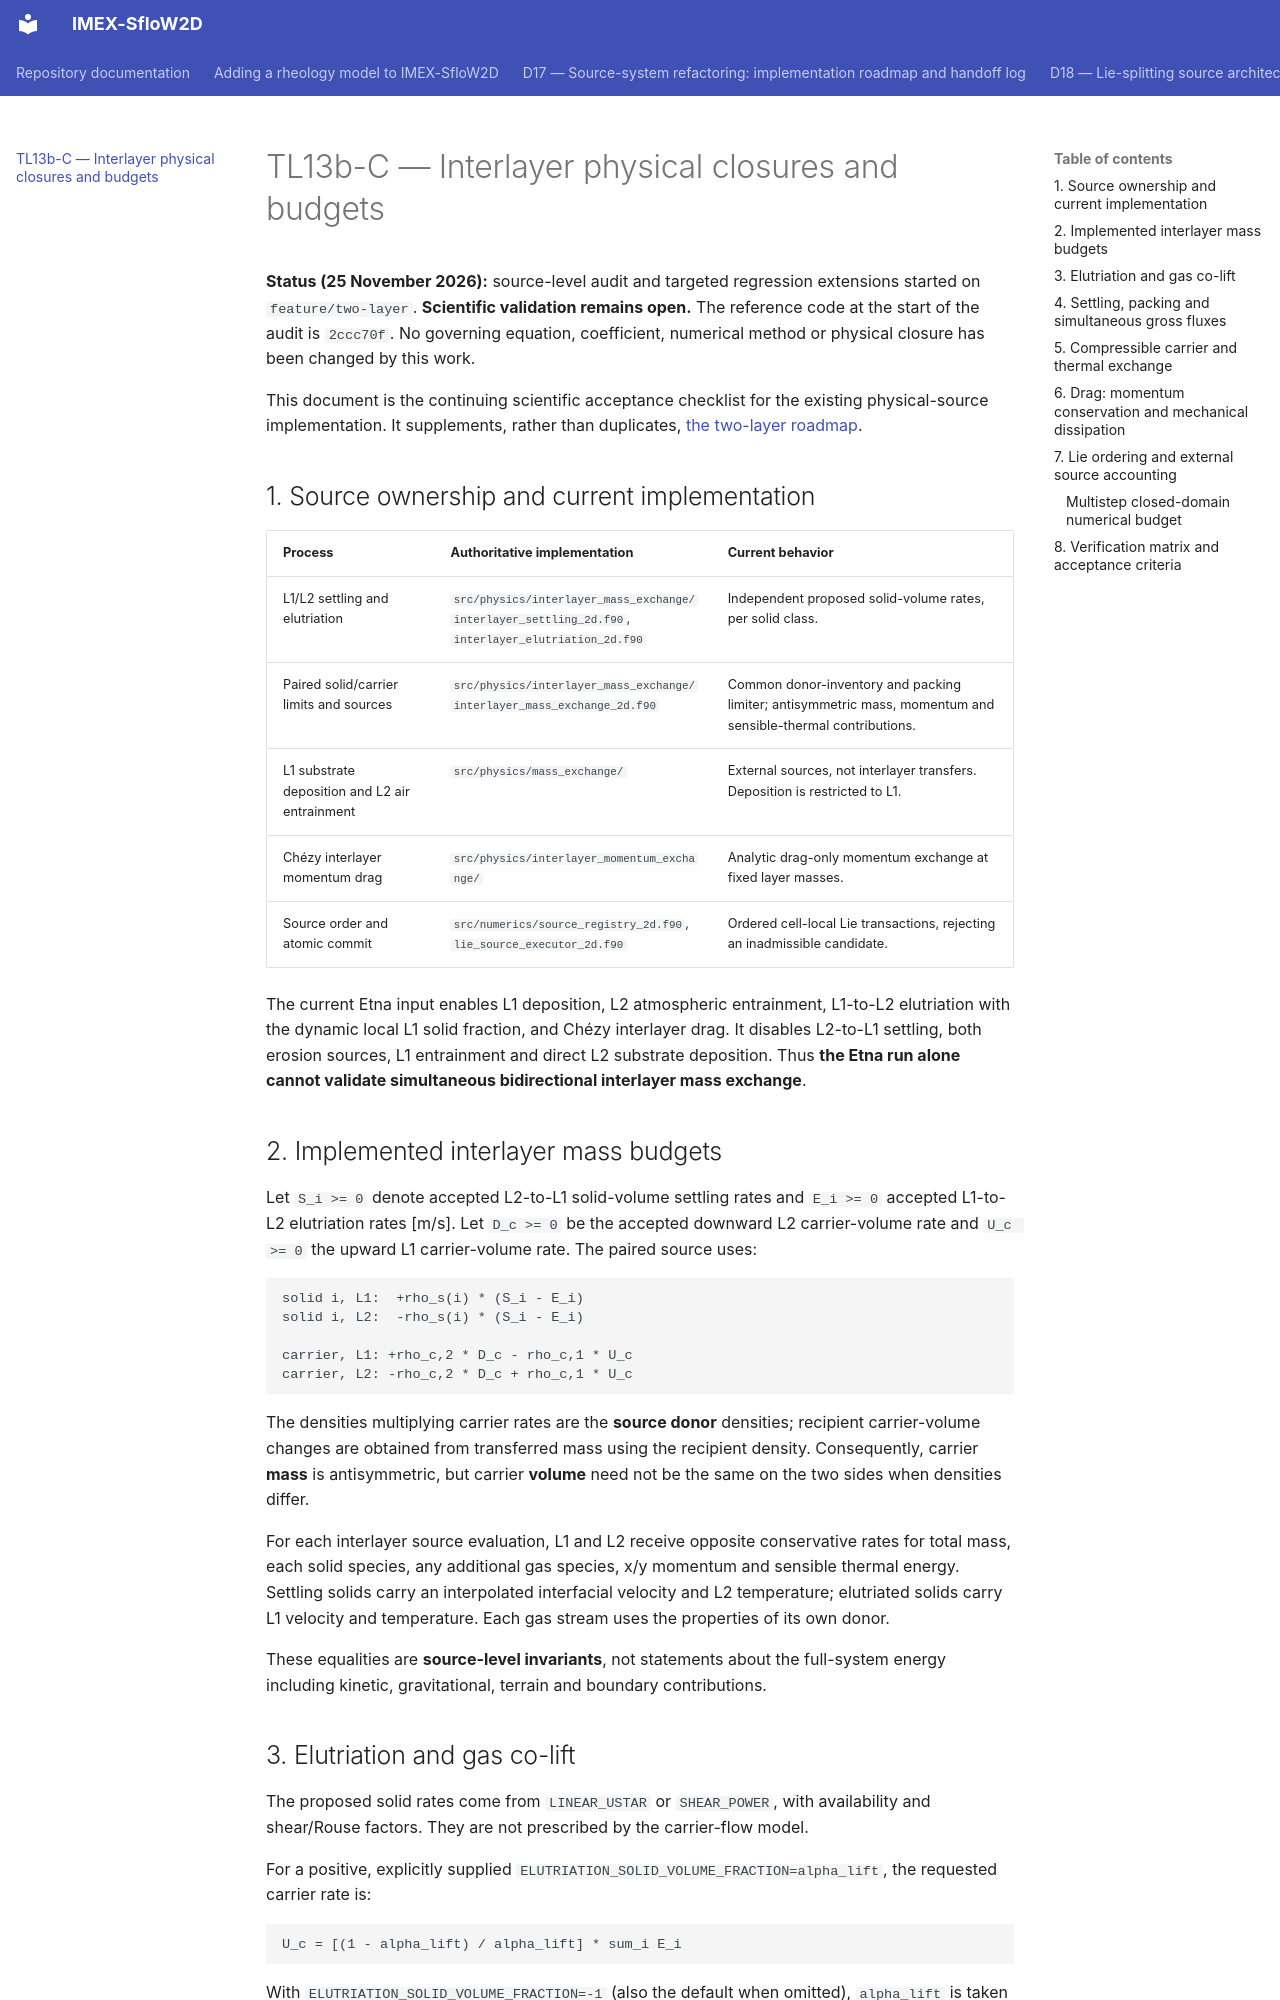

repository: demichie/IMEX_SfloW2D_dev · page: TL13B_C_PHYSICAL_CLOSURES/index.html · generator: mkdocs

# TL13b-C — Interlayer physical closures and budgets

**Status (25 November 2026):** source-level audit and targeted regression
extensions started on `feature/two-layer`. **Scientific validation remains
open.** The reference code at the start of the audit is `2ccc70f`.
No governing equation, coefficient, numerical method or physical closure
has been changed by this work.

This document is the continuing scientific acceptance checklist for the
existing physical-source implementation. It supplements, rather than
duplicates, [the two-layer roadmap](TWO_LAYER_ARCHITECTURE_AND_ROADMAP.md).

## 1. Source ownership and current implementation

| Process | Authoritative implementation | Current behavior |
| --- | --- | --- |
| L1/L2 settling and elutriation | `src/physics/interlayer_mass_exchange/interlayer_settling_2d.f90`, `interlayer_elutriation_2d.f90` | Independent proposed solid-volume rates, per solid class. |
| Paired solid/carrier limits and sources | `src/physics/interlayer_mass_exchange/interlayer_mass_exchange_2d.f90` | Common donor-inventory and packing limiter; antisymmetric mass, momentum and sensible-thermal contributions. |
| L1 substrate deposition and L2 air entrainment | `src/physics/mass_exchange/` | External sources, not interlayer transfers. Deposition is restricted to L1. |
| Chézy interlayer momentum drag | `src/physics/interlayer_momentum_exchange/` | Analytic drag-only momentum exchange at fixed layer masses. |
| Source order and atomic commit | `src/numerics/source_registry_2d.f90`, `lie_source_executor_2d.f90` | Ordered cell-local Lie transactions, rejecting an inadmissible candidate. |

The current Etna input enables L1 deposition, L2 atmospheric entrainment,
L1-to-L2 elutriation with the dynamic local L1 solid fraction, and Chézy
interlayer drag. It disables L2-to-L1 settling, both erosion sources,
L1 entrainment and direct L2 substrate deposition. Thus **the Etna run alone
cannot validate simultaneous bidirectional interlayer mass exchange**.

## 2. Implemented interlayer mass budgets

Let `S_i >= 0` denote accepted L2-to-L1 solid-volume settling rates and
`E_i >= 0` accepted L1-to-L2 elutriation rates [m/s]. Let `D_c >= 0`
be the accepted downward L2 carrier-volume rate and `U_c >= 0` the
upward L1 carrier-volume rate. The paired source uses:

```text
solid i, L1:  +rho_s(i) * (S_i - E_i)
solid i, L2:  -rho_s(i) * (S_i - E_i)

carrier, L1: +rho_c,2 * D_c - rho_c,1 * U_c
carrier, L2: -rho_c,2 * D_c + rho_c,1 * U_c
```

The densities multiplying carrier rates are the **source donor**
densities; recipient carrier-volume changes are obtained from transferred
mass using the recipient density. Consequently, carrier **mass** is
antisymmetric, but carrier **volume** need not be the same on the two
sides when densities differ.

For each interlayer source evaluation, L1 and L2 receive opposite
conservative rates for total mass, each solid species, any additional
gas species, x/y momentum and sensible thermal energy. Settling solids
carry an interpolated interfacial velocity and L2 temperature;
elutriated solids carry L1 velocity and temperature. Each gas stream
uses the properties of its own donor.

These equalities are **source-level invariants**, not statements about
the full-system energy including kinetic, gravitational, terrain and
boundary contributions.

## 3. Elutriation and gas co-lift

The proposed solid rates come from `LINEAR_USTAR` or `SHEAR_POWER`,
with availability and shear/Rouse factors. They are not prescribed by
the carrier-flow model.

For a positive, explicitly supplied
`ELUTRIATION_SOLID_VOLUME_FRACTION=alpha_lift`, the requested
carrier rate is:

```text
U_c = [(1 - alpha_lift) / alpha_lift] * sum_i E_i
```

With `ELUTRIATION_SOLID_VOLUME_FRACTION=-1` (also the default when
omitted), `alpha_lift` is taken from the **current L1 donor inventory**:

```text
alpha_lift = sum_i V_s,i,1 / (sum_i V_s,i,1 + V_c,1)
```

This is the **mean L1 mixture** assumption; it is not evidence that the
actual interfacial entrained parcel has that composition. The prescribed
alternative remains available. `LIMIT_SOLIDS` preserves the target
solid/carrier ratio by restricting the solid flux when necessary;
`ALLOW_CONCENTRATED` permits less co-transported carrier.

**Scientific question C1:** compare these assumptions in otherwise
identical tests and quantify L2 solid concentration, mass flux, gas
inventory, packing and runout. Do not select a physically preferred law
on the basis of one run merely completing without failure.
